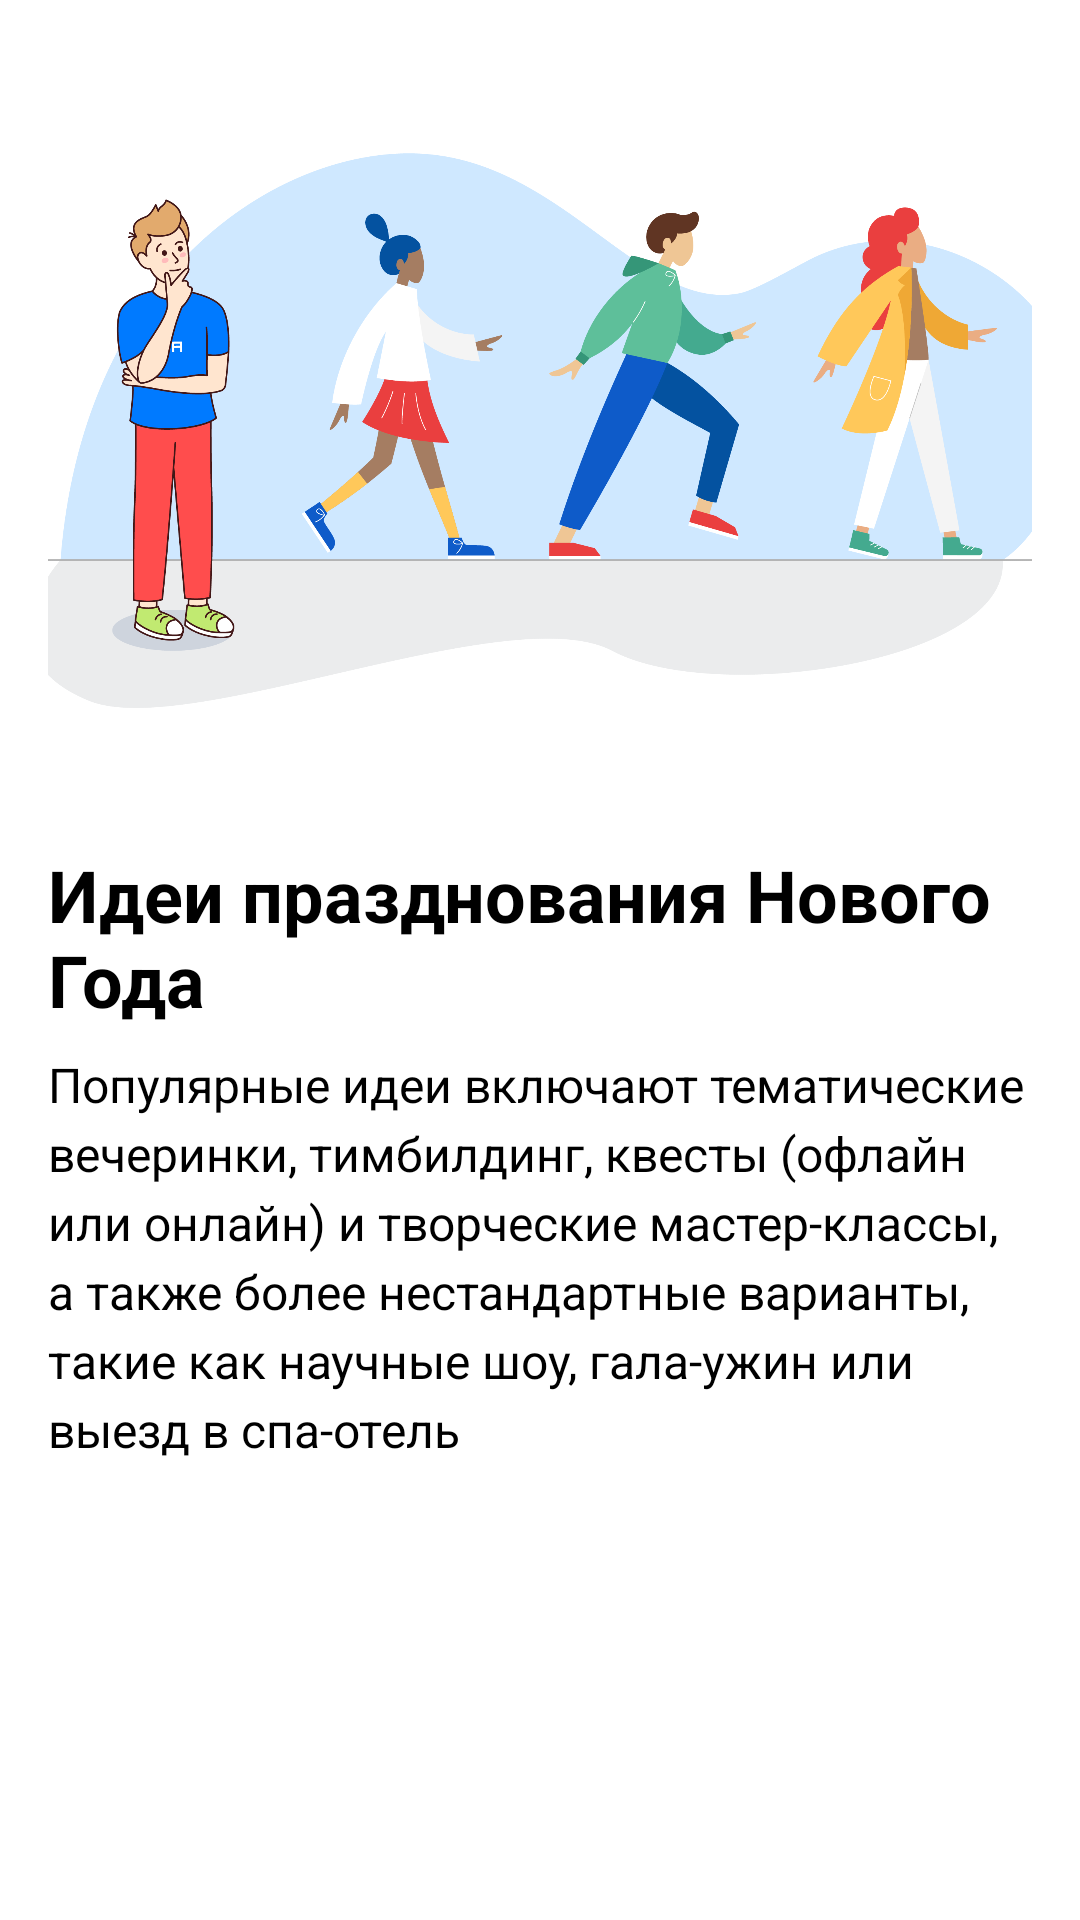

Reconstruct the res/layout file that produces this screen, plus the resources it refers to.
<!-- AndroidManifest.xml: application theme Theme.TMK -->
<!-- res/layout/event_card.xml -->
<?xml version="1.0" encoding="utf-8"?>
<ScrollView xmlns:android="http://schemas.android.com/apk/res/android"
    android:layout_width="match_parent"
    android:layout_height="match_parent"
    android:padding="16dp">

    <LinearLayout
        android:layout_width="match_parent"
        android:layout_height="wrap_content"
        android:orientation="vertical">

        <ImageView
            android:id="@+id/eventImage"
            android:layout_width="match_parent"
            android:layout_height="250dp"
            android:scaleType="centerCrop"
            android:src="@drawable/otdyx"
            android:layout_marginBottom="16dp" />

        <TextView
            android:id="@+id/eventTitle"
            android:layout_width="match_parent"
            android:layout_height="wrap_content"
            android:text="Идеи празднования Нового Года"
            android:textSize="24sp"
            android:textStyle="bold"
            android:textColor="@android:color/black"
            android:layout_marginBottom="8dp" />

        <TextView
            android:id="@+id/eventDescription"
            android:layout_width="match_parent"
            android:layout_height="wrap_content"
            android:text="Популярные идеи включают тематические вечеринки, тимбилдинг, квесты (офлайн или онлайн) и творческие мастер-классы, а также более нестандартные варианты, такие как научные шоу, гала-ужин или выезд в спа-отель"
            android:textSize="16sp"
            android:textColor="@android:color/black"
            android:lineSpacingExtra="4dp" />

    </LinearLayout>
</ScrollView>
<!-- resources referenced by this layout -->
<resources>
  <!-- drawable otdyx: png bitmap (drawable, 200807 bytes) -->
  <style name="Theme.TMK" parent="Theme.MaterialComponents.DayNight.DarkActionBar">
          <item name="colorPrimary">@color/orange</item>
          <item name="colorPrimaryDark">@color/orange_dark</item>
          <item name="colorAccent">@color/orange</item>
          <item name="android:textColorPrimary">@android:color/black</item>
          <item name="android:windowBackground">@android:color/white</item>
          <item name="colorPrimaryVariant">@color/orange</item>
          <item name="colorOnPrimary">@color/white</item>
          <item name="colorSecondary">@color/black</item>
          <item name="android:colorBackground">@color/white</item>
          <item name="windowActionBar">false</item>
          <item name="windowNoTitle">true</item>
      </style>
  <color name="orange">#FF5722</color>
  <color name="orange_dark">#D84B16</color>
  <color name="white">#FFFFFFFF</color>
  <color name="black">#FF000000</color>
</resources>
